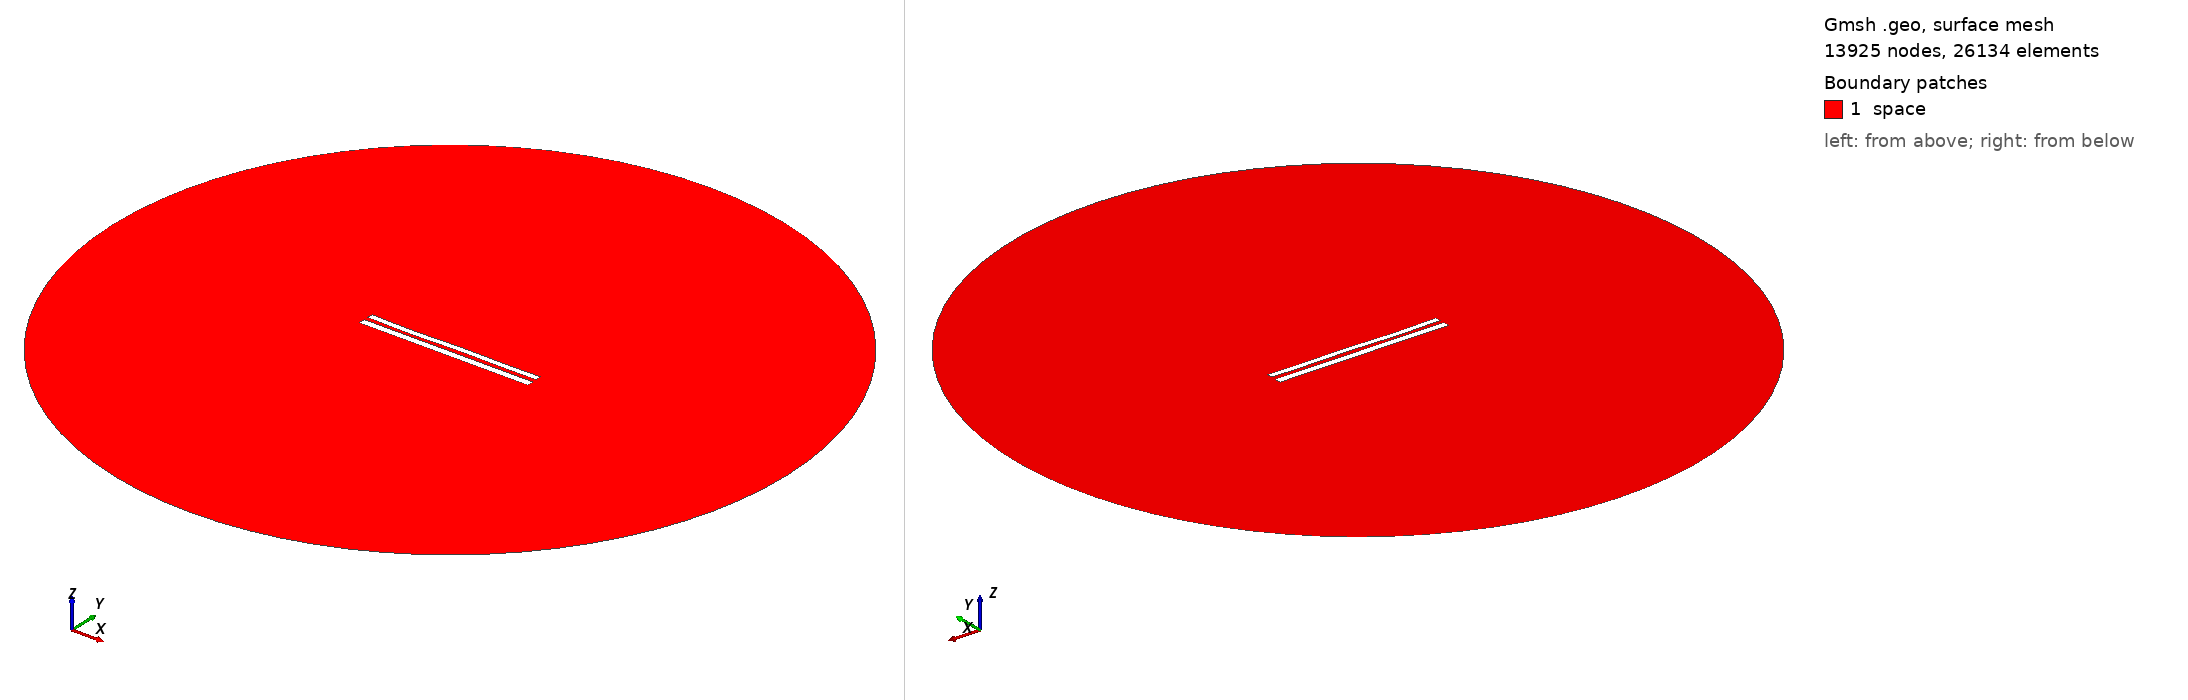

Gmsh geometry script, surface-meshed: 13925 nodes, 26134 surface elements. Boundary patches (legend numbers): 1 space. Left view from above one corner, right view from below the opposite corner. Legend entries are the model's physical surfaces. The drawing asked Gmsh for element sizes between 1% and 20% of the model's largest extent; the script's own settings can give other sizes.

=== 9026.geo (drawn) ===
//---------------------------------------
// Geometry kernel
//---------------------------------------

SetFactory("OpenCASCADE");



//---------------------------------------
// Parameters of the geometry
//---------------------------------------

// Overetch of the upper plate
overetch = 0.25;

// Distance between the plates
distance = 2.5;

// Discretization over the x axis (for the deformation)
nx = 50; 

// Length of the plate
L = 100 - overetch; 

// Number of modes
n = 4; 

// 1st mode coefficient
coeff(1) = 0.0;
beta(1) = 0.596864 * 3.1415926535 / L;

// 2nd mode coefficient
coeff(2) = -0.075;
beta(2) = 1.49418 * 3.1415926535 / L;

// 3rd mode coefficient
coeff(3) = -0.15;
beta(3) = 2.50025 * 3.1415926535 / L;

// 4th mode coefficient
coeff(4) = -0.15;
beta(4) = 3.49999 * 3.1415926535 / L;



//---------------------------------------
// Upper plate (deformed rectangle)
//---------------------------------------

// Coordiantes of the upper plate
xmin = -50;
xmax = 50 - overetch;

// Height of the upper plate
yheight = 4 - 2 * overetch;

// Indexes of the points
UpperID[] = {};
LowerID[] = {};
LeftID[] = {};
RightID[] = {};

// Point index
p = 1;

// Horizontal edges
For i In {1:nx}
    x = xmin + (i-1)*(xmax - xmin)/(nx-1);

    y_bottom = distance / 2 + overetch;
    For j In {1:n}
        C = (Cosh(beta(j)*L) + Cos(beta(j)*L)) / (Sinh(beta(j)*L) + Sin(beta(j)*L));
        y_bottom  = y_bottom + coeff(j) * (Cosh(beta(j)*(x+50)) - Cos(beta(j)*(x+50)) - C * (Sinh(beta(j)*(x+50)) - Sin(beta(j)*(x+50))));
    EndFor

    y_top = y_bottom + yheight;

    Point(p) = {x, y_top, 0, 1.0};
    UpperID[i] = p;
    p = p + 1;

    Point(p) = {x, y_bottom, 0, 1.0};
    LowerID[i] = p;
    p = p + 1;
EndFor

// Create point lists
UpperPts[] = {}; LowerPts[] = {};
For i In {1:nx}
  UpperPts[] += {UpperID[i]};
  LowerPts[] += {LowerID[i]};
EndFor

// Build splines
Spline(1) = {UpperPts[]};
Spline(2) = {LowerPts[]};
Line(3) = {LowerPts[nx-1], UpperPts[nx-1]};
Line(4) = {LowerPts[0], UpperPts[0]};

// Build the plane surface
Curve Loop(1) = {2, 3, -1, -4};
Plane Surface(1) = {1};



//---------------------------------------
// Lower plate (rectangle)
//---------------------------------------

// Vertices
Point(1001) = {-50, -1, 0, 1.0};
Point(1002) = { 50, -1, 0, 1.0};
Point(1003) = { 50,  -5, 0, 1.0};
Point(1004) = {-50,  -5, 0, 1.0};

// Edges
Line(5) = {1001, 1002};
Line(6) = {1002, 1003};
Line(7) = {1003, 1004};
Line(8) = {1004, 1001};

// Plane surface
Line Loop(2) = {5, 6, 7, 8};
Plane Surface(2) = {2}; 



//---------------------------------------
// Outer (fictious) boundary
//---------------------------------------

// Points
Point(1005) = {0, 0, 0};       // Center
Point(1006) = {200, 0, 0};     // Start point
Point(1007) = {0, 200, 0};     // 90 degrees
Point(1008) = {-200, 0, 0};    // 180 degrees
Point(1009) = {0, -200, 0};    // 270 degrees

// Circle arcs (each needs start, center, end)
Circle(9) = {1006, 1005, 1007};
Circle(10) = {1007, 1005, 1008};
Circle(11) = {1008, 1005, 1009};
Circle(12) = {1009, 1005, 1006};

// Plane surface for the entire domain
Curve Loop(3) = {9, 10, 11, 12};
Surface(3) = {3};

// Subtract the plates from the whole domain to obtain the actual domain where we want to solve the equations
BooleanDifference{ Surface{3}; Delete; }{ Surface{1}; Surface{2}; Delete; }




//---------------------------------------
// Transfinite Lines/Curves
//---------------------------------------

// Set the number of points on the boundaries
r = 7;

// Plates
Transfinite Curve {1, 2} = 50*r Using Progression 1;
Transfinite Curve {3, 4} = 2*r Using Progression 1;
Transfinite Line {5, 7} = 50*r Using Progression 1;
Transfinite Line {6, 8} = 2*r Using Progression 1;

// Outer boundary
Transfinite Line {9, 10, 11, 12} = 20 Using Progression 1;



//---------------------------------------
// Physical groups
//---------------------------------------                

// Physical curves (boundaries)
Physical Line("force_segment", 10) = {2};
Physical Line("upper_plate", 11) = {1, 3, 4};
Physical Line("lower_plate", 12) = {5, 6, 7, 8};
Physical Line("boundary", 20) = {9, 10, 11, 12};

// Physical Surfaces
Physical Surface("space", 30) = {3};



//---------------------------------------
// 6. Generate the Mesh
//---------------------------------------

// 2D mesh generation
Mesh 2;
